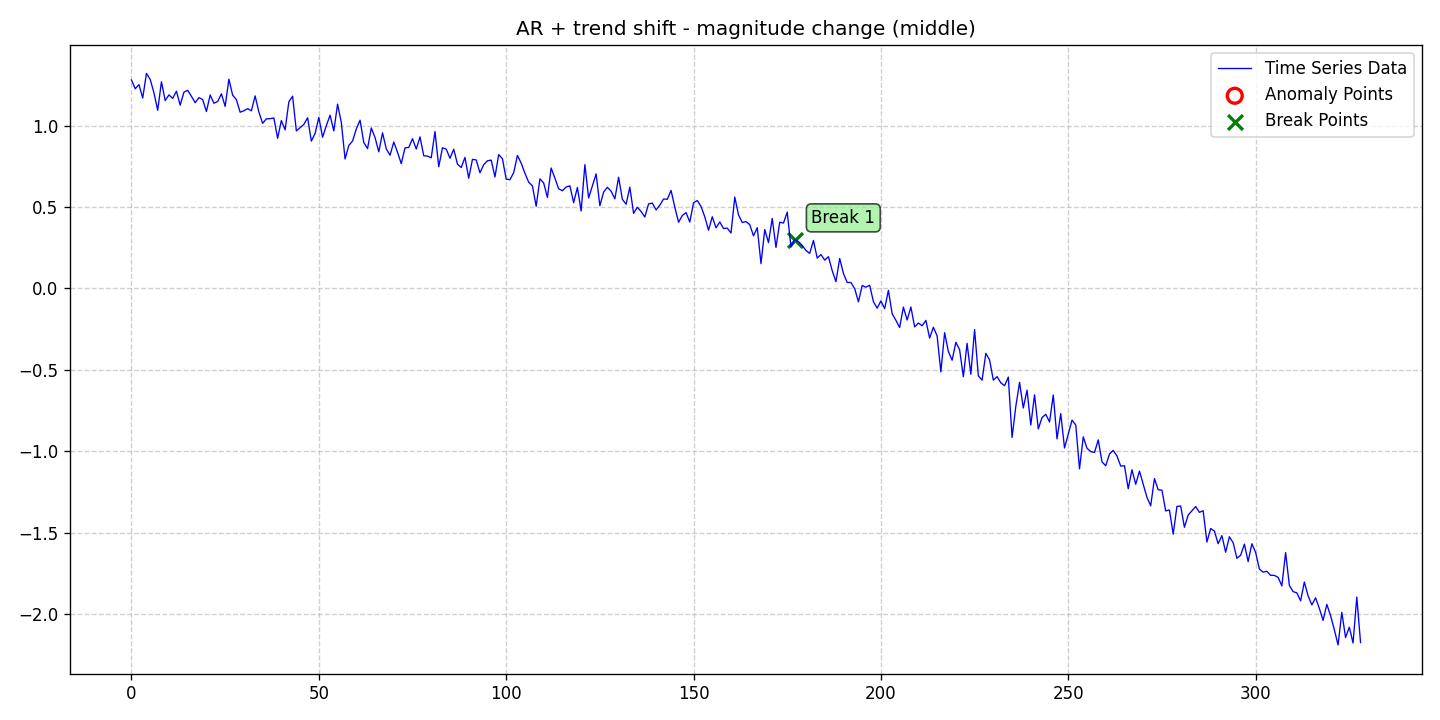

Source data for this figure (header and first rows):
date, data, stationary, det_lin_up, det_lin_down, det_quad, det_cubic, det_exp, det_damped, stoc_trend, volatility, single_seas, multiple_seas, point_anom_single, point_anom_multi, collect_anom, context_anom, mean_shift, var_shift, trend_shift, point_anom_count, point_anom_location, point_anom_point, collect_anom_count
2020-01-01, 1.281, 0, 0, 0, 0, 0, 0, 0, 0, 0, 0, 0, 0, 0, 0, 0, 0, 0, 1, 0, none, , 0
2020-01-02, 1.227, 0, 0, 0, 0, 0, 0, 0, 0, 0, 0, 0, 0, 0, 0, 0, 0, 0, 1, 0, none, , 0
2020-01-03, 1.253, 0, 0, 0, 0, 0, 0, 0, 0, 0, 0, 0, 0, 0, 0, 0, 0, 0, 1, 0, none, , 0
2020-01-04, 1.17, 0, 0, 0, 0, 0, 0, 0, 0, 0, 0, 0, 0, 0, 0, 0, 0, 0, 1, 0, none, , 0
2020-01-05, 1.322, 0, 0, 0, 0, 0, 0, 0, 0, 0, 0, 0, 0, 0, 0, 0, 0, 0, 1, 0, none, , 0
2020-01-06, 1.285, 0, 0, 0, 0, 0, 0, 0, 0, 0, 0, 0, 0, 0, 0, 0, 0, 0, 1, 0, none, , 0
2020-01-07, 1.202, 0, 0, 0, 0, 0, 0, 0, 0, 0, 0, 0, 0, 0, 0, 0, 0, 0, 1, 0, none, , 0
2020-01-08, 1.095, 0, 0, 0, 0, 0, 0, 0, 0, 0, 0, 0, 0, 0, 0, 0, 0, 0, 1, 0, none, , 0
2020-01-09, 1.27, 0, 0, 0, 0, 0, 0, 0, 0, 0, 0, 0, 0, 0, 0, 0, 0, 0, 1, 0, none, , 0
2020-01-10, 1.155, 0, 0, 0, 0, 0, 0, 0, 0, 0, 0, 0, 0, 0, 0, 0, 0, 0, 1, 0, none, , 0
2020-01-11, 1.189, 0, 0, 0, 0, 0, 0, 0, 0, 0, 0, 0, 0, 0, 0, 0, 0, 0, 1, 0, none, , 0
2020-01-12, 1.168, 0, 0, 0, 0, 0, 0, 0, 0, 0, 0, 0, 0, 0, 0, 0, 0, 0, 1, 0, none, , 0
2020-01-13, 1.212, 0, 0, 0, 0, 0, 0, 0, 0, 0, 0, 0, 0, 0, 0, 0, 0, 0, 1, 0, none, , 0
2020-01-14, 1.126, 0, 0, 0, 0, 0, 0, 0, 0, 0, 0, 0, 0, 0, 0, 0, 0, 0, 1, 0, none, , 0
2020-01-15, 1.206, 0, 0, 0, 0, 0, 0, 0, 0, 0, 0, 0, 0, 0, 0, 0, 0, 0, 1, 0, none, , 0
2020-01-16, 1.218, 0, 0, 0, 0, 0, 0, 0, 0, 0, 0, 0, 0, 0, 0, 0, 0, 0, 1, 0, none, , 0
2020-01-17, 1.181, 0, 0, 0, 0, 0, 0, 0, 0, 0, 0, 0, 0, 0, 0, 0, 0, 0, 1, 0, none, , 0
2020-01-18, 1.141, 0, 0, 0, 0, 0, 0, 0, 0, 0, 0, 0, 0, 0, 0, 0, 0, 0, 1, 0, none, , 0
2020-01-19, 1.173, 0, 0, 0, 0, 0, 0, 0, 0, 0, 0, 0, 0, 0, 0, 0, 0, 0, 1, 0, none, , 0
2020-01-20, 1.161, 0, 0, 0, 0, 0, 0, 0, 0, 0, 0, 0, 0, 0, 0, 0, 0, 0, 1, 0, none, , 0
2020-01-21, 1.087, 0, 0, 0, 0, 0, 0, 0, 0, 0, 0, 0, 0, 0, 0, 0, 0, 0, 1, 0, none, , 0
2020-01-22, 1.189, 0, 0, 0, 0, 0, 0, 0, 0, 0, 0, 0, 0, 0, 0, 0, 0, 0, 1, 0, none, , 0
2020-01-23, 1.138, 0, 0, 0, 0, 0, 0, 0, 0, 0, 0, 0, 0, 0, 0, 0, 0, 0, 1, 0, none, , 0
2020-01-24, 1.149, 0, 0, 0, 0, 0, 0, 0, 0, 0, 0, 0, 0, 0, 0, 0, 0, 0, 1, 0, none, , 0
2020-01-25, 1.196, 0, 0, 0, 0, 0, 0, 0, 0, 0, 0, 0, 0, 0, 0, 0, 0, 0, 1, 0, none, , 0
2020-01-26, 1.119, 0, 0, 0, 0, 0, 0, 0, 0, 0, 0, 0, 0, 0, 0, 0, 0, 0, 1, 0, none, , 0
2020-01-27, 1.286, 0, 0, 0, 0, 0, 0, 0, 0, 0, 0, 0, 0, 0, 0, 0, 0, 0, 1, 0, none, , 0
2020-01-28, 1.188, 0, 0, 0, 0, 0, 0, 0, 0, 0, 0, 0, 0, 0, 0, 0, 0, 0, 1, 0, none, , 0
2020-01-29, 1.16, 0, 0, 0, 0, 0, 0, 0, 0, 0, 0, 0, 0, 0, 0, 0, 0, 0, 1, 0, none, , 0
2020-01-30, 1.083, 0, 0, 0, 0, 0, 0, 0, 0, 0, 0, 0, 0, 0, 0, 0, 0, 0, 1, 0, none, , 0
2020-01-31, 1.092, 0, 0, 0, 0, 0, 0, 0, 0, 0, 0, 0, 0, 0, 0, 0, 0, 0, 1, 0, none, , 0
2020-02-01, 1.105, 0, 0, 0, 0, 0, 0, 0, 0, 0, 0, 0, 0, 0, 0, 0, 0, 0, 1, 0, none, , 0
2020-02-02, 1.092, 0, 0, 0, 0, 0, 0, 0, 0, 0, 0, 0, 0, 0, 0, 0, 0, 0, 1, 0, none, , 0
2020-02-03, 1.183, 0, 0, 0, 0, 0, 0, 0, 0, 0, 0, 0, 0, 0, 0, 0, 0, 0, 1, 0, none, , 0
2020-02-04, 1.084, 0, 0, 0, 0, 0, 0, 0, 0, 0, 0, 0, 0, 0, 0, 0, 0, 0, 1, 0, none, , 0
2020-02-05, 1.015, 0, 0, 0, 0, 0, 0, 0, 0, 0, 0, 0, 0, 0, 0, 0, 0, 0, 1, 0, none, , 0
2020-02-06, 1.043, 0, 0, 0, 0, 0, 0, 0, 0, 0, 0, 0, 0, 0, 0, 0, 0, 0, 1, 0, none, , 0
2020-02-07, 1.043, 0, 0, 0, 0, 0, 0, 0, 0, 0, 0, 0, 0, 0, 0, 0, 0, 0, 1, 0, none, , 0
2020-02-08, 1.048, 0, 0, 0, 0, 0, 0, 0, 0, 0, 0, 0, 0, 0, 0, 0, 0, 0, 1, 0, none, , 0
2020-02-09, 0.9227, 0, 0, 0, 0, 0, 0, 0, 0, 0, 0, 0, 0, 0, 0, 0, 0, 0, 1, 0, none, , 0
2020-02-10, 1.032, 0, 0, 0, 0, 0, 0, 0, 0, 0, 0, 0, 0, 0, 0, 0, 0, 0, 1, 0, none, , 0
2020-02-11, 0.9746, 0, 0, 0, 0, 0, 0, 0, 0, 0, 0, 0, 0, 0, 0, 0, 0, 0, 1, 0, none, , 0
2020-02-12, 1.147, 0, 0, 0, 0, 0, 0, 0, 0, 0, 0, 0, 0, 0, 0, 0, 0, 0, 1, 0, none, , 0
2020-02-13, 1.181, 0, 0, 0, 0, 0, 0, 0, 0, 0, 0, 0, 0, 0, 0, 0, 0, 0, 1, 0, none, , 0
2020-02-14, 0.9682, 0, 0, 0, 0, 0, 0, 0, 0, 0, 0, 0, 0, 0, 0, 0, 0, 0, 1, 0, none, , 0
2020-02-15, 0.9881, 0, 0, 0, 0, 0, 0, 0, 0, 0, 0, 0, 0, 0, 0, 0, 0, 0, 1, 0, none, , 0
2020-02-16, 1.008, 0, 0, 0, 0, 0, 0, 0, 0, 0, 0, 0, 0, 0, 0, 0, 0, 0, 1, 0, none, , 0
2020-02-17, 1.049, 0, 0, 0, 0, 0, 0, 0, 0, 0, 0, 0, 0, 0, 0, 0, 0, 0, 1, 0, none, , 0
2020-02-18, 0.9055, 0, 0, 0, 0, 0, 0, 0, 0, 0, 0, 0, 0, 0, 0, 0, 0, 0, 1, 0, none, , 0
2020-02-19, 0.9525, 0, 0, 0, 0, 0, 0, 0, 0, 0, 0, 0, 0, 0, 0, 0, 0, 0, 1, 0, none, , 0
2020-02-20, 1.051, 0, 0, 0, 0, 0, 0, 0, 0, 0, 0, 0, 0, 0, 0, 0, 0, 0, 1, 0, none, , 0
2020-02-21, 0.9291, 0, 0, 0, 0, 0, 0, 0, 0, 0, 0, 0, 0, 0, 0, 0, 0, 0, 1, 0, none, , 0
2020-02-22, 1.001, 0, 0, 0, 0, 0, 0, 0, 0, 0, 0, 0, 0, 0, 0, 0, 0, 0, 1, 0, none, , 0
2020-02-23, 1.065, 0, 0, 0, 0, 0, 0, 0, 0, 0, 0, 0, 0, 0, 0, 0, 0, 0, 1, 0, none, , 0
2020-02-24, 0.968, 0, 0, 0, 0, 0, 0, 0, 0, 0, 0, 0, 0, 0, 0, 0, 0, 0, 1, 0, none, , 0
2020-02-25, 1.133, 0, 0, 0, 0, 0, 0, 0, 0, 0, 0, 0, 0, 0, 0, 0, 0, 0, 1, 0, none, , 0
2020-02-26, 1.02, 0, 0, 0, 0, 0, 0, 0, 0, 0, 0, 0, 0, 0, 0, 0, 0, 0, 1, 0, none, , 0
2020-02-27, 0.7958, 0, 0, 0, 0, 0, 0, 0, 0, 0, 0, 0, 0, 0, 0, 0, 0, 0, 1, 0, none, , 0
2020-02-28, 0.8787, 0, 0, 0, 0, 0, 0, 0, 0, 0, 0, 0, 0, 0, 0, 0, 0, 0, 1, 0, none, , 0
2020-02-29, 0.9059, 0, 0, 0, 0, 0, 0, 0, 0, 0, 0, 0, 0, 0, 0, 0, 0, 0, 1, 0, none, , 0
... 269 more rows
